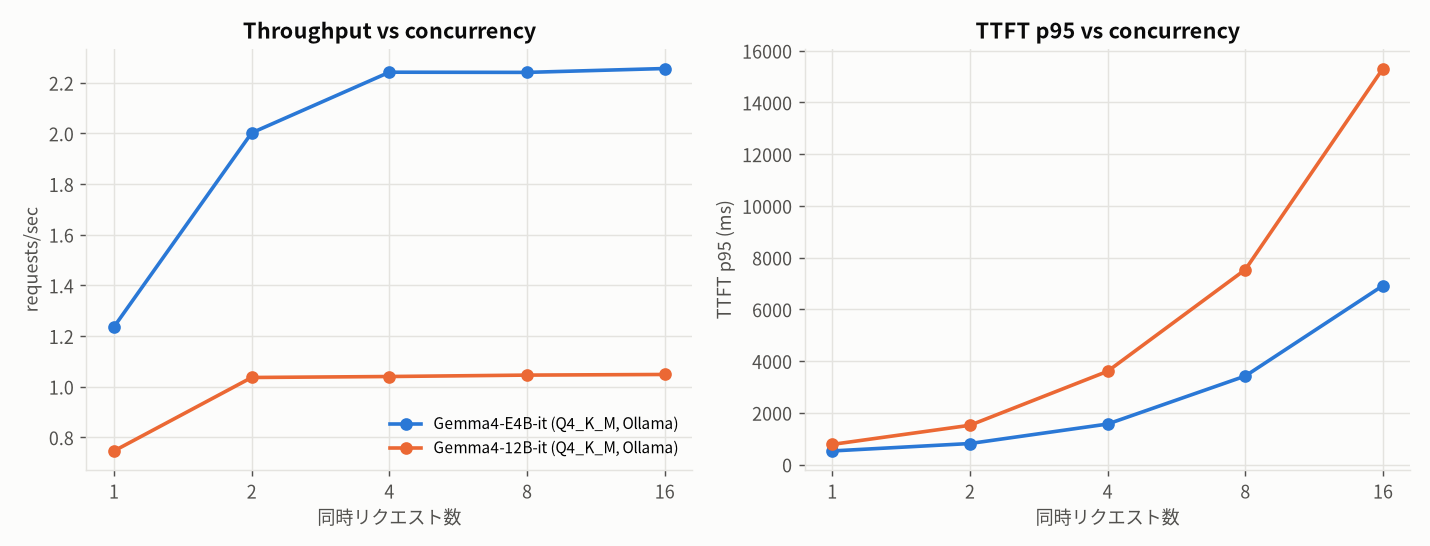

Values plotted in this chart, from the file beside it:
model, concurrency, n, errors, wall_s, requests_per_sec, agg_tokens_per_sec, ttft_ms_p50, ttft_ms_p90, ttft_ms_p95, ttft_ms_p99, ttft_ms_mean, latency_ms_p50, latency_ms_p90, latency_ms_p95, latency_ms_p99, latency_ms_mean, per_request_tok_s_p50
gemma4-e4b-q4km, 1, 30, 0, 24.27, 1.236, 29.8, 435.9, 485.3, 526.3, 538.1, 433.9, 806.7, 918.9, 929.4, 1034, 808.2, 62.05
gemma4-e4b-q4km, 2, 30, 0, 14.98, 2.002, 48.52, 587.8, 731.2, 813.5, 884.4, 613.9, 966.1, 1158, 1201, 1290, 987.3, 63.25
gemma4-e4b-q4km, 4, 30, 0, 13.38, 2.242, 54.32, 1340, 1554, 1567, 1620, 1325, 1756, 1931, 1963, 2037, 1701, 62.35
gemma4-e4b-q4km, 8, 30, 0, 13.39, 2.241, 54.38, 3078, 3382, 3423, 3464, 2822, 3516, 3746, 3808, 3878, 3198, 62.8
gemma4-e4b-q4km, 16, 48, 0, 21.27, 2.256, 55.18, 6618, 6887, 6920, 7070, 5673, 6993, 7246, 7340, 7425, 6049, 65.25
gemma4-12b-q4km, 1, 30, 0, 40.19, 0.7464, 20.1, 606.5, 768.1, 779.4, 794.5, 629.7, 1369, 1582, 1609, 1626, 1339, 38.05
gemma4-12b-q4km, 2, 30, 0, 28.95, 1.036, 27.91, 1254, 1446, 1519, 1646, 1182, 1885, 2301, 2336, 2382, 1894, 37.7
gemma4-12b-q4km, 4, 30, 0, 28.84, 1.04, 28.02, 3069, 3418, 3607, 3678, 2941, 3750, 4109, 4344, 4497, 3653, 37.75
gemma4-12b-q4km, 8, 30, 0, 28.69, 1.046, 28.17, 6591, 7311, 7539, 7598, 6011, 7227, 7985, 8221, 8373, 6722, 37.7
gemma4-12b-q4km, 16, 48, 0, 45.79, 1.048, 27.61, 14749, 15182, 15314, 15403, 12208, 15429, 15956, 16107, 16268, 12921, 36.75
